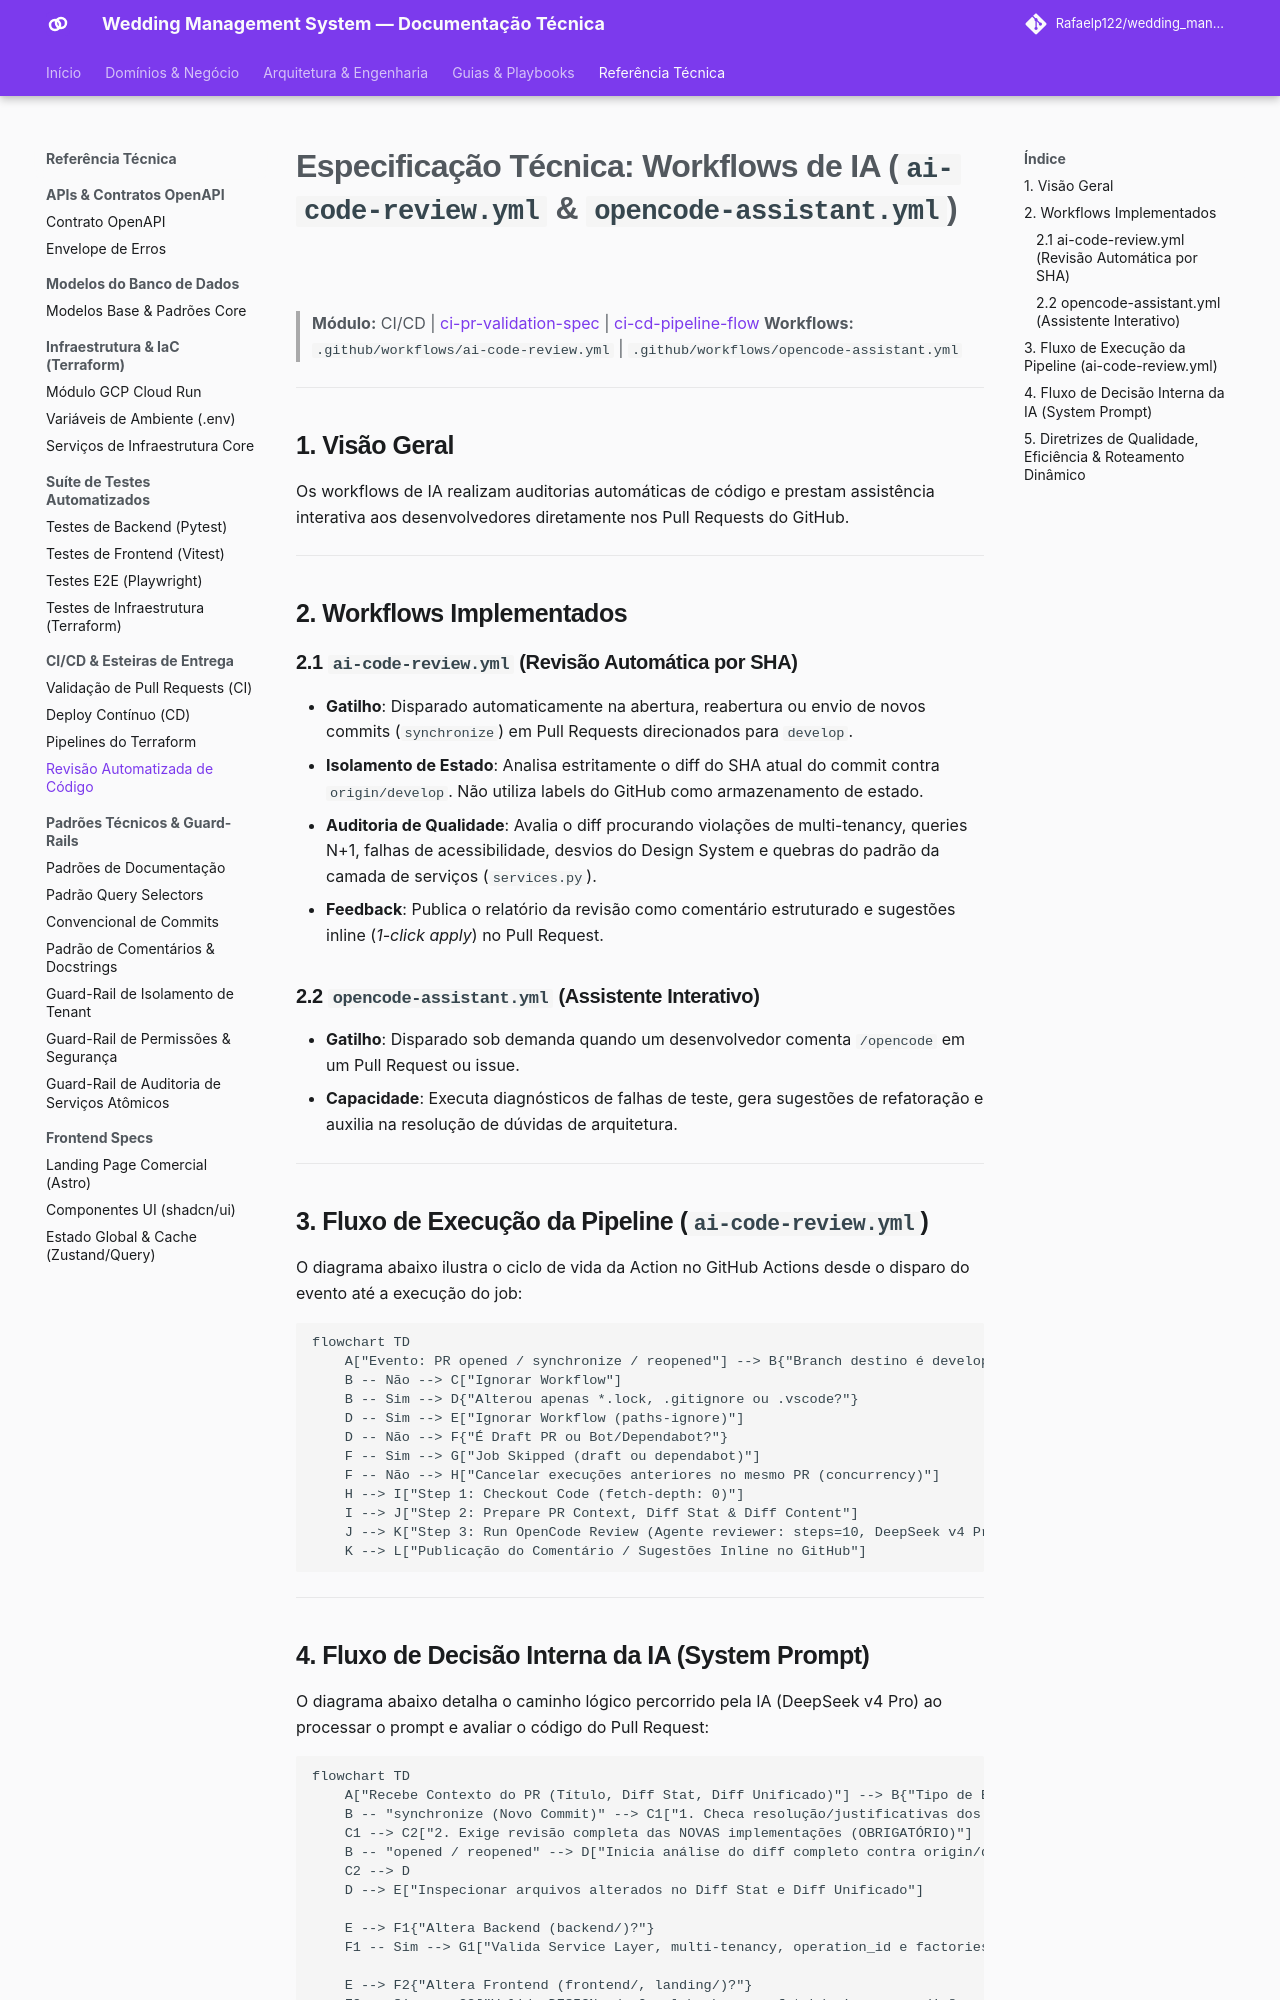

repository: Rafaelp122/wedding_management · page: reference/ci-cd/ai-code-review-spec/index.html · generator: mkdocs

# Especificação Técnica: Workflows de IA (`ai-code-review.yml` & `opencode-assistant.yml`)

> **Módulo:** CI/CD | [ci-pr-validation-spec](ci-pr-validation-spec.md) | [ci-cd-pipeline-flow](../../architecture/concepts/ci-cd-pipeline-flow.md)
> **Workflows:** `.github/workflows/ai-code-review.yml` | `.github/workflows/opencode-assistant.yml`

---

## 1. Visão Geral

Os workflows de IA realizam auditorias automáticas de código e prestam assistência interativa aos desenvolvedores diretamente nos Pull Requests do GitHub.

---

## 2. Workflows Implementados

### 2.1 `ai-code-review.yml` (Revisão Automática por SHA)

- **Gatilho**: Disparado automaticamente na abertura, reabertura ou envio de novos commits (`synchronize`) em Pull Requests direcionados para `develop`.
- **Isolamento de Estado**: Analisa estritamente o diff do SHA atual do commit contra `origin/develop`. Não utiliza labels do GitHub como armazenamento de estado.
- **Auditoria de Qualidade**: Avalia o diff procurando violações de multi-tenancy, queries N+1, falhas de acessibilidade, desvios do Design System e quebras do padrão da camada de serviços (`services.py`).
- **Feedback**: Publica o relatório da revisão como comentário estruturado e sugestões inline (_1-click apply_) no Pull Request.

### 2.2 `opencode-assistant.yml` (Assistente Interativo)

- **Gatilho**: Disparado sob demanda quando um desenvolvedor comenta `/opencode` em um Pull Request ou issue.
- **Capacidade**: Executa diagnósticos de falhas de teste, gera sugestões de refatoração e auxilia na resolução de dúvidas de arquitetura.

---

## 3. Fluxo de Execução da Pipeline (`ai-code-review.yml`)

O diagrama abaixo ilustra o ciclo de vida da Action no GitHub Actions desde o disparo do evento até a execução do job:

```mermaid
flowchart TD
    A["Evento: PR opened / synchronize / reopened"] --> B{"Branch destino é develop?"}
    B -- Não --> C["Ignorar Workflow"]
    B -- Sim --> D{"Alterou apenas *.lock, .gitignore ou .vscode?"}
    D -- Sim --> E["Ignorar Workflow (paths-ignore)"]
    D -- Não --> F{"É Draft PR ou Bot/Dependabot?"}
    F -- Sim --> G["Job Skipped (draft ou dependabot)"]
    F -- Não --> H["Cancelar execuções anteriores no mesmo PR (concurrency)"]
    H --> I["Step 1: Checkout Code (fetch-depth: 0)"]
    I --> J["Step 2: Prepare PR Context, Diff Stat & Diff Content"]
    J --> K["Step 3: Run OpenCode Review (Agente reviewer: steps=10, DeepSeek v4 Pro)"]
    K --> L["Publicação do Comentário / Sugestões Inline no GitHub"]
```

---
